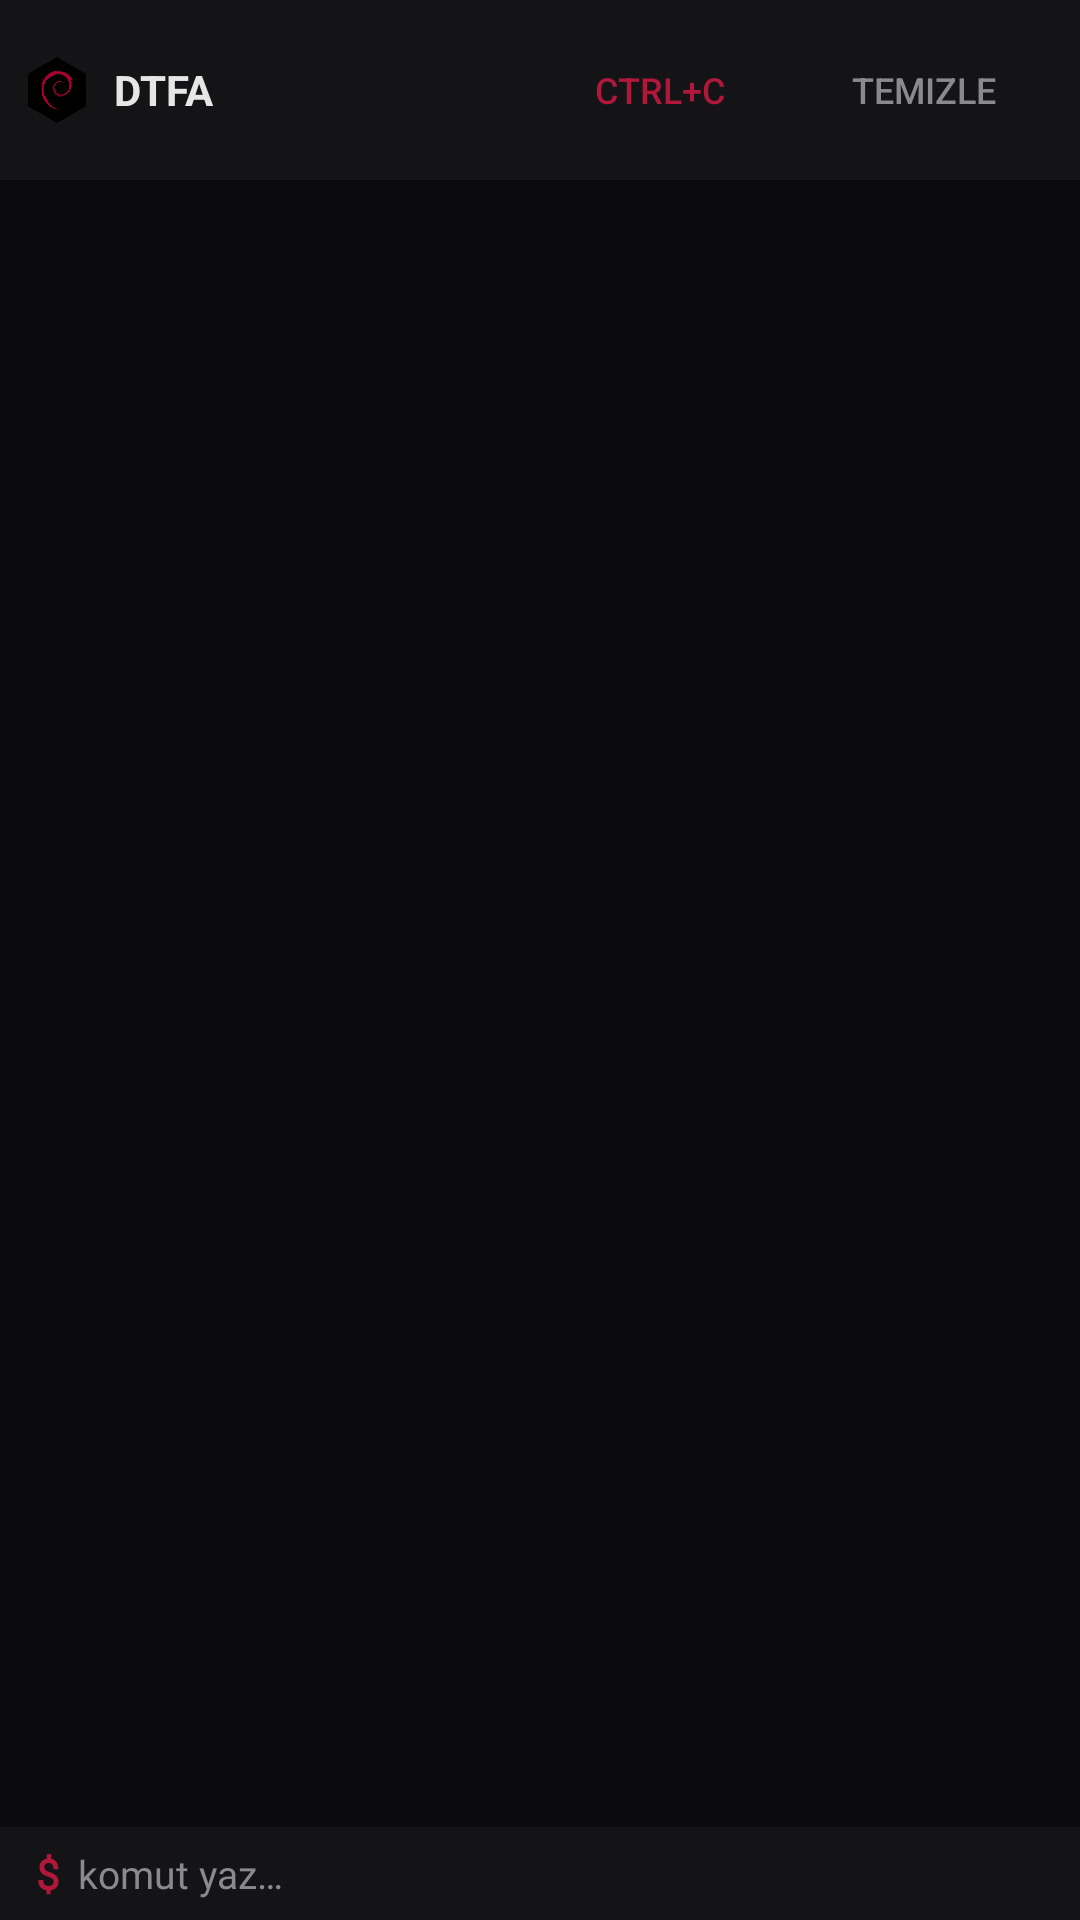

Reconstruct the res/layout file that produces this screen, plus the resources it refers to.
<!-- AndroidManifest.xml: activity theme Theme.DTFA -->
<!-- res/layout/activity_terminal.xml -->
<?xml version="1.0" encoding="utf-8"?>
<LinearLayout xmlns:android="http://schemas.android.com/apk/res/android"
    android:layout_width="match_parent"
    android:layout_height="match_parent"
    android:background="@color/dtfa_bg"
    android:orientation="vertical">

    <LinearLayout
        android:layout_width="match_parent"
        android:layout_height="wrap_content"
        android:background="@color/dtfa_surface"
        android:orientation="horizontal"
        android:paddingHorizontal="8dp"
        android:paddingVertical="6dp"
        android:gravity="center_vertical">

        <ImageView
            android:layout_width="22dp"
            android:layout_height="22dp"
            android:src="@drawable/ic_logo_src"
            android:contentDescription="@string/app_name" />

        <TextView
            android:layout_width="0dp"
            android:layout_height="wrap_content"
            android:layout_weight="1"
            android:layout_marginStart="8dp"
            android:text="@string/app_name"
            android:textColor="@color/dtfa_text"
            android:textStyle="bold" />

        <Button
            android:id="@+id/btnCtrlC"
            style="?android:attr/borderlessButtonStyle"
            android:layout_width="wrap_content"
            android:layout_height="wrap_content"
            android:text="@string/action_ctrl_c"
            android:textColor="@color/dtfa_accent"
            android:textSize="12sp" />

        <Button
            android:id="@+id/btnClear"
            style="?android:attr/borderlessButtonStyle"
            android:layout_width="wrap_content"
            android:layout_height="wrap_content"
            android:text="@string/action_clear"
            android:textColor="@color/dtfa_muted"
            android:textSize="12sp" />
    </LinearLayout>

    <ScrollView
        android:id="@+id/outputScroll"
        android:layout_width="match_parent"
        android:layout_height="0dp"
        android:layout_weight="1"
        android:padding="8dp"
        android:scrollbars="vertical">

        <TextView
            android:id="@+id/outputText"
            android:layout_width="match_parent"
            android:layout_height="wrap_content"
            android:fontFamily="@font/terminus"
            android:textColor="@color/dtfa_text"
            android:textSize="12sp"
            android:textIsSelectable="true"
            android:typeface="monospace" />
    </ScrollView>

    <LinearLayout
        android:layout_width="match_parent"
        android:layout_height="wrap_content"
        android:background="@color/dtfa_surface"
        android:orientation="horizontal"
        android:padding="6dp"
        android:gravity="center_vertical">

        <TextView
            android:layout_width="wrap_content"
            android:layout_height="wrap_content"
            android:text="$"
            android:fontFamily="@font/terminus"
            android:textColor="@color/dtfa_accent"
            android:textStyle="bold"
            android:paddingHorizontal="6dp" />

        <EditText
            android:id="@+id/inputLine"
            android:layout_width="0dp"
            android:layout_height="wrap_content"
            android:layout_weight="1"
            android:background="@null"
            android:fontFamily="@font/terminus"
            android:hint="@string/terminal_input_hint"
            android:textColor="@color/dtfa_text"
            android:textColorHint="@color/dtfa_muted"
            android:imeOptions="actionSend"
            android:inputType="textNoSuggestions|textMultiLine"
            android:maxLines="4"
            android:textSize="13sp" />
    </LinearLayout>

</LinearLayout>
<!-- resources referenced by this layout -->
<resources>
  <color name="dtfa_accent">#B0173B</color>
  <color name="dtfa_bg">#0B0B0D</color>
  <color name="dtfa_muted">#8A8A8E</color>
  <color name="dtfa_surface">#141416</color>
  <color name="dtfa_text">#E6E6E6</color>
  <!-- drawable ic_logo_src: png bitmap (drawable, 7009 bytes) -->
  <string name="action_clear">Temizle</string>
  <string name="action_ctrl_c">Ctrl+C</string>
  <string name="app_name">DTFA</string>
  <string name="terminal_input_hint">komut yaz…</string>
  <style name="Theme.DTFA" parent="Theme.Material3.Dark.NoActionBar">
          <item name="android:statusBarColor">@color/dtfa_bg</item>
          <item name="android:navigationBarColor">@color/dtfa_bg</item>
          <item name="android:windowBackground">@color/dtfa_bg</item>
          <item name="colorPrimary">@color/dtfa_accent</item>
          <item name="colorPrimaryDark">@color/dtfa_accent_dark</item>
          <item name="colorAccent">@color/dtfa_accent</item>
      </style>
  <color name="dtfa_accent_dark">#7A0F29</color>
</resources>
